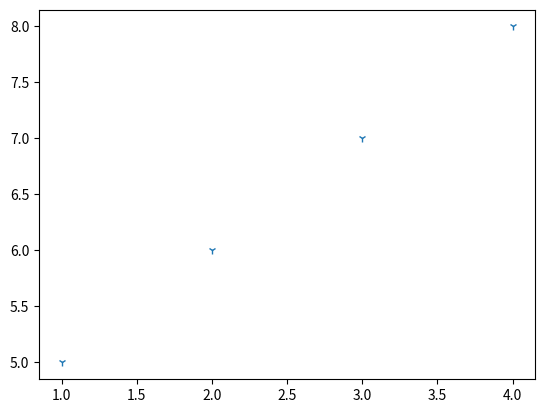

This figure's Python source:
import matplotlib.pyplot as plt

x1 = [1,2,3,4]
y1 = [5,6,7,8]

#plt.plot(x1, y1, '.') #'.' point marker
#plt.plot(x1, y1, ',') #',' pixel marker
#plt.plot(x1, y1, 'o') #'o' circle marker
#plt.plot(x1, y1, 'v') #'v' triangle_down marker
#plt.plot(x1, y1, '^') #'^' triangle_up marker
#plt.plot(x1, y1, '<') #'<' triangle_left marker
#plt.plot(x1, y1, '>') #'>' triangle_right marker
plt.plot(x1, y1, '1') #'1' tri_down marker

plt.show();